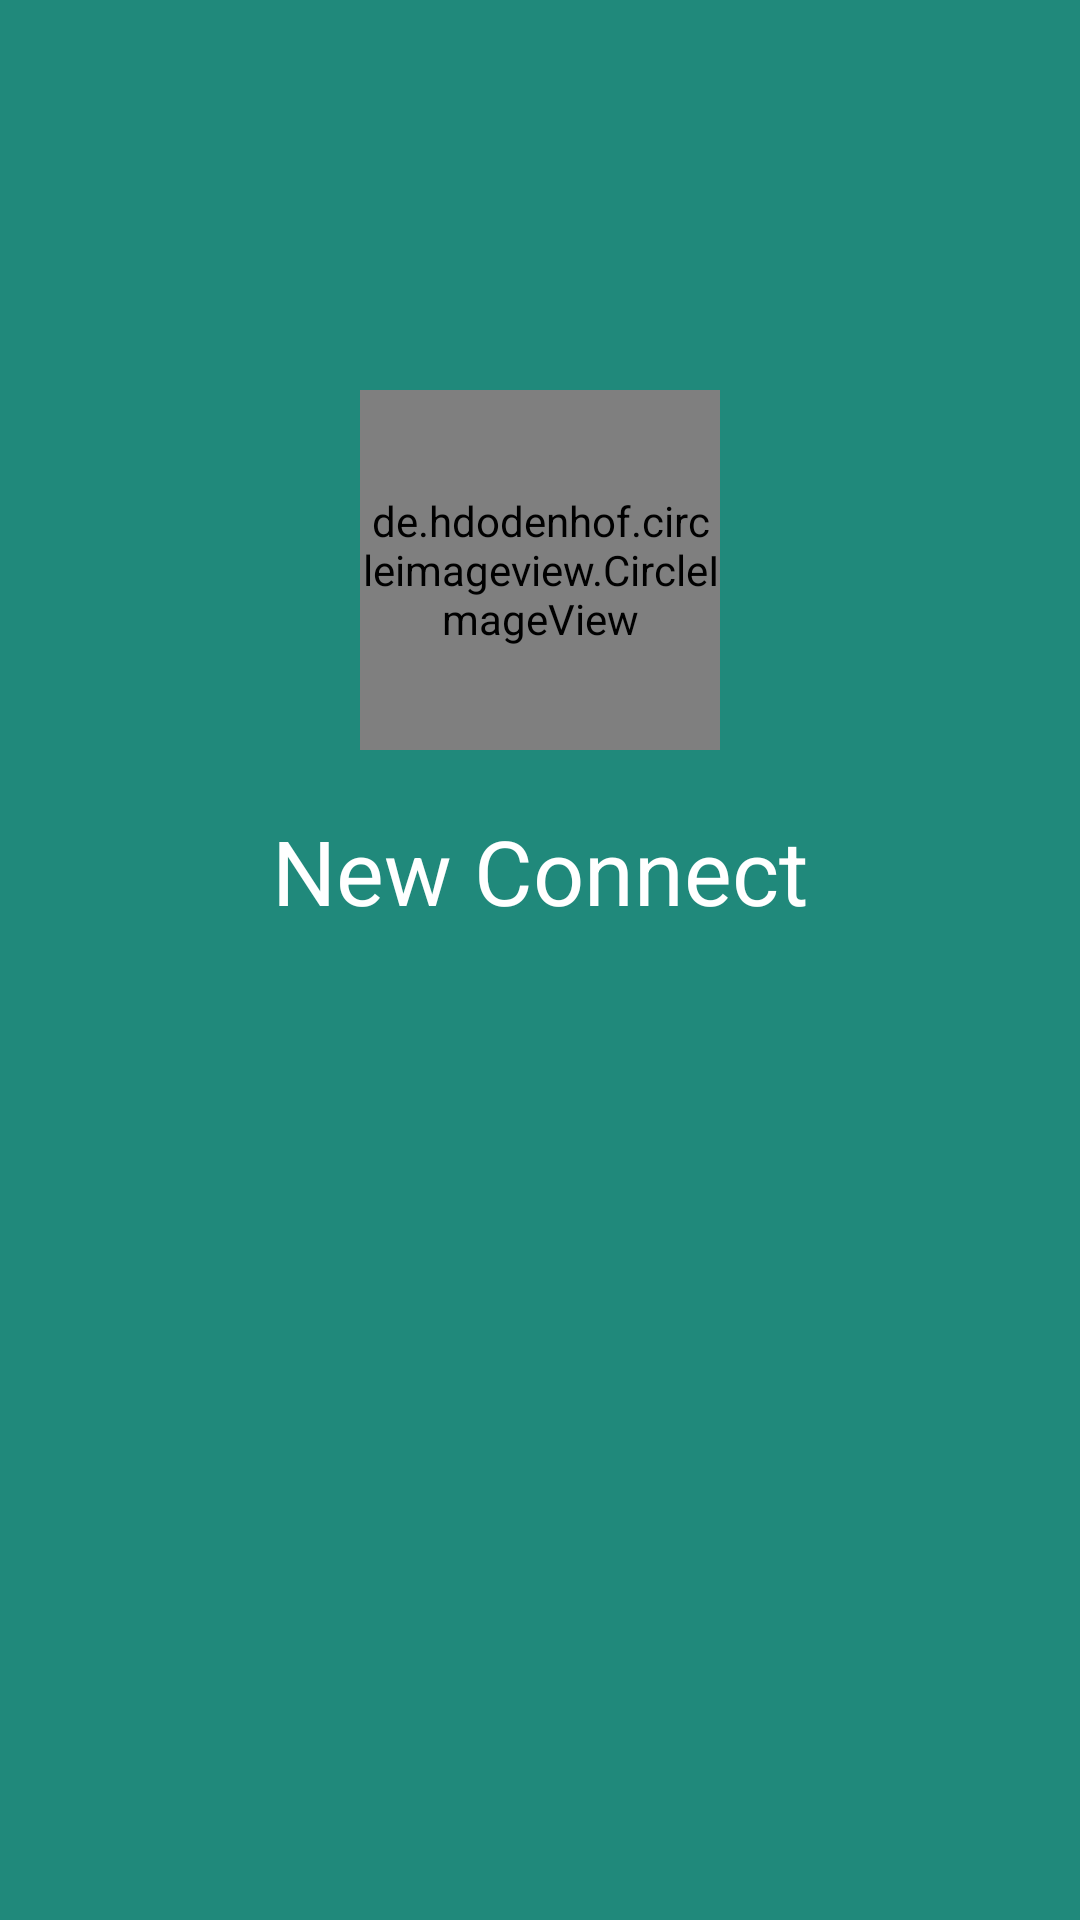

Here is an Android app screen rendered from its layout file. Give the layout XML and the strings, colors and styles it references.
<!-- AndroidManifest.xml: application theme AppTheme -->
<!-- res/layout/activity_main.xml -->
<?xml version="1.0" encoding="utf-8"?>
<LinearLayout xmlns:android="http://schemas.android.com/apk/res/android"
    xmlns:app="http://schemas.android.com/apk/res-auto"
    xmlns:tools="http://schemas.android.com/tools"
    android:layout_width="match_parent"
    android:layout_height="match_parent"
    android:orientation="vertical"
    android:background="@color/bg3"
    tools:context="com.example.anko.newconnect.MainActivity">

    <LinearLayout
        android:layout_width="wrap_content"
        android:layout_height="wrap_content"
        android:orientation="vertical"
        android:layout_gravity="center">

        <de.hdodenhof.circleimageview.CircleImageView
            android:layout_width="120dp"
            android:layout_height="120dp"
            android:src="@drawable/logo_img"
            android:layout_gravity="center_horizontal"
            android:layout_marginTop="130dp"
                />
            <TextView
                android:layout_width="wrap_content"
                android:layout_height="wrap_content"
                android:textColor="#FFFFFF"
                android:text="New Connect"
                android:textSize="30sp"
                android:layout_gravity="center"
                android:layout_marginTop="20dp"/>
        </LinearLayout>





    </LinearLayout>
<!-- resources referenced by this layout -->
<resources>
  <color name="bg3">#20897b</color>
  <!-- drawable logo_img: png bitmap (drawable, 39561 bytes) -->
  <style name="AppTheme" parent="Theme.AppCompat.DayNight.NoActionBar">
          
          <item name="colorPrimary">@color/colorPrimary</item>
          <item name="colorPrimaryDark">@color/colorPrimaryDark</item>
          <item name="colorAccent">@color/colorAccent</item>
  
          <item name="backgroundcolor">@color/windowbackground</item>
          <item name="backgroundcolorbg2">@color/bg2</item>
          <item name="backgroundcolorbg3">@color/bg3</item>
          <item name="header">@color/colorPrimary</item>
          <item name="blackheader">@color/colorPrimaryDark</item>
          <item name="cardbackground">#ffffff</item>
          <item name="buttoncolor">#ffffff</item>
          <item name="textcolor">@color/textcolor</item>
          <item name="textcolorbg2">@color/bg2</item>
          <item name="iconcolorbg2">@color/bg2</item>
          <item name="iconcoloraccent">@color/colorAccent</item>
          <item name="tintcolor">#000000</item>
  
          <item name="android:windowAnimationStyle">@style/WindowAnimationTransition</item>
      </style>
  <color name="colorPrimary">#142A5C</color>
  <color name="colorPrimaryDark">#403d3d</color>
  <color name="colorAccent">#c2bdbf</color>
  <color name="windowbackground">#fffefe</color>
  <color name="bg2">#00c0bf</color>
  <color name="textcolor">#171718</color>
  <style name="WindowAnimationTransition">
          <item name="android:windowEnterAnimation">@android:anim/fade_in</item>
          <item name="android:windowExitAnimation">@android:anim/fade_out</item>
      </style>
</resources>
